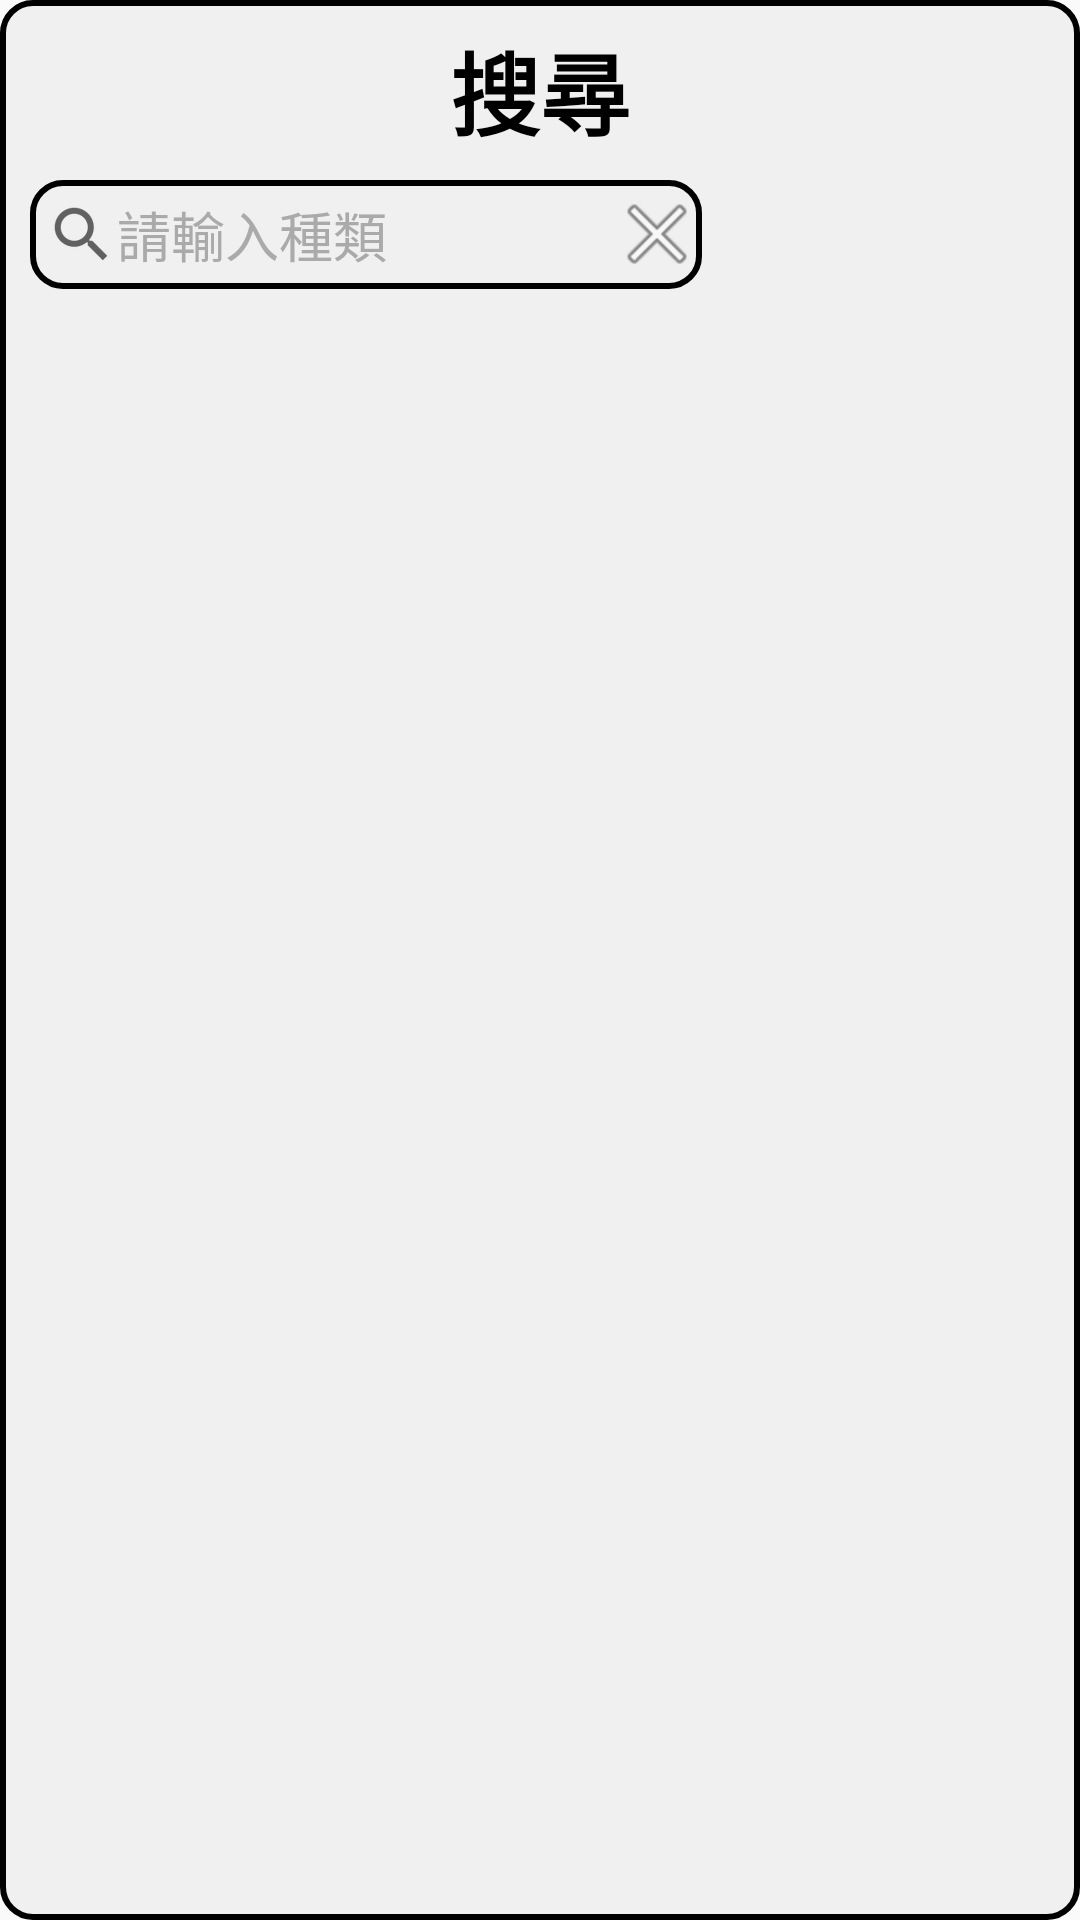

Android layout source for this screen:
<!-- AndroidManifest.xml: application theme Theme.AppCompat.Light.NoActionBar -->
<!-- res/layout/dialog_search.xml -->
<?xml version="1.0" encoding="utf-8"?>
<LinearLayout xmlns:android="http://schemas.android.com/apk/res/android"
    xmlns:app="http://schemas.android.com/apk/res-auto"
    xmlns:tools="http://schemas.android.com/tools"
    android:layout_width="wrap_content"
    android:layout_height="wrap_content"
    android:orientation="vertical"
    android:layout_gravity="center"
    android:background="@drawable/bounding"
    android:gravity="center_horizontal">

    <LinearLayout
        android:id="@+id/relativeLayout"
        android:orientation="vertical"
        android:paddingStart="10dp"
        android:paddingEnd="10dp"
        android:layout_width="match_parent"
        android:layout_height="match_parent">

        <TextView
            android:text="@string/search"
            android:textColor="@color/black"
            android:textStyle="bold"
            android:textSize="30sp"
            android:gravity="center"
            android:layout_width="match_parent"
            android:layout_height="60dp"/>

        <LinearLayout
            android:orientation="horizontal"
            android:gravity="center"
            android:padding="5dp"
            android:background="@drawable/bounding"
            android:layout_width="wrap_content"
            android:layout_height="wrap_content">

            <ImageButton
                android:id="@+id/img_search"
                android:layout_width="wrap_content"
                android:layout_height="wrap_content"
                android:background="#00000000"
                android:src="?android:attr/actionModeWebSearchDrawable"
                tools:ignore="ContentDescription,SpeakableTextPresentCheck,TouchTargetSizeCheck" />

            <EditText
                android:id="@+id/search_bar"
                android:layout_width="170dp"
                android:layout_height="wrap_content"
                android:autofillHints=""
                android:background="@drawable/search_bar2"
                android:hint="@string/please_input_name"
                android:imeOptions="actionSearch"
                android:inputType="text"
                android:maxLines="1"
                android:textColor="@color/black"
                android:textColorHint="#AAAAAA"
                tools:ignore="TouchTargetSizeCheck,TextContrastCheck" />

            <ImageButton
                android:id="@+id/img_delete"
                android:layout_width="20dp"
                android:layout_height="20dp"
                android:background="#00000000"
                app:srcCompat="@android:drawable/ic_menu_close_clear_cancel"
                tools:ignore="ContentDescription" />

        </LinearLayout>

    </LinearLayout>

    <LinearLayout
        android:layout_width="wrap_content"
        android:layout_height="wrap_content"
        android:paddingTop="10dp"
        android:weightSum="2"
        android:orientation="horizontal">

        <Button
            android:id="@+id/btn_negative"
            style="?android:attr/buttonBarButtonStyle"
            android:layout_width="wrap_content"
            android:layout_height="40dp"
            android:layout_marginStart="100dp"
            android:layout_marginEnd="0dp"
            android:layout_marginBottom="10dp"
            android:layout_weight="1"
            android:background="@drawable/corner_btn"
            android:text="@string/Cancel"
            android:textColor="@color/white"
            tools:ignore="TouchTargetSizeCheck,TextContrastCheck" />

        <Button
            android:id="@+id/btn_positive"
            style="?android:attr/buttonBarButtonStyle"
            android:layout_width="wrap_content"
            android:layout_height="40dp"
            android:layout_marginStart="10dp"
            android:layout_marginEnd="10dp"
            android:layout_marginBottom="10dp"
            android:layout_weight="1"
            android:background="@drawable/corner_btn"
            android:text="@string/Confirm"
            android:textColor="@color/white"
            tools:ignore="TouchTargetSizeCheck,TextContrastCheck" />
    </LinearLayout>

</LinearLayout>
<!-- resources referenced by this layout -->
<resources>
  <color name="black">#FF000000</color>
  <color name="white">#FFFFFFFF</color>
  <!-- drawable bounding (drawable) -->
  <?xml version="1.0" encoding="utf-8"?>
  <shape xmlns:android="http://schemas.android.com/apk/res/android"
      android:shape="rectangle" >
  
      <stroke android:color="@color/black"
          android:width="2dp"/>
  
      <solid android:color="@color/gray"/>
  
      <corners
          android:bottomLeftRadius="10dp"
          android:bottomRightRadius="10dp"
          android:topLeftRadius="10dp"
          android:topRightRadius="10dp" />
  
  </shape>
  <!-- drawable corner_btn (drawable) -->
  <?xml version="1.0" encoding="utf-8"?>
  <selector xmlns:android="http://schemas.android.com/apk/res/android">
  
      <item android:state_pressed="false">
          <shape android:shape="rectangle">
              <stroke android:color="@color/black"
                  android:width="2dp"/>
              <corners android:radius="10dp"/>
              <solid android:color="@color/yuntech"/>
          </shape>
      </item>
  
      <item android:state_pressed="true">
          <shape android:shape="rectangle">
              <stroke android:color="@color/black"
                  android:width="2dp"/>
              <corners android:radius="10dp"/>
              <solid android:color="@color/deep_yuntech"/>
          </shape>
      </item>
  
  </selector>
  <!-- drawable search_bar2 (drawable) -->
  <?xml version="1.0" encoding="utf-8"?>
  <shape xmlns:android="http://schemas.android.com/apk/res/android"
      android:padding="10dp"
      android:shape="rectangle" >
  
      <solid android:color="@color/gray" />
  
      <corners
          android:bottomLeftRadius="0dp"
          android:bottomRightRadius="0dp"
          android:topLeftRadius="0dp"
          android:topRightRadius="0dp" />
  
  </shape>
  <string name="Cancel">取消</string>
  <string name="Confirm">確定</string>
  <string name="please_input_name">請輸入種類</string>
  <string name="search">搜尋</string>
  <color name="gray">#F0F0F0</color>
  <color name="yuntech">#1AB394</color>
  <color name="deep_yuntech">#15876F</color>
</resources>
